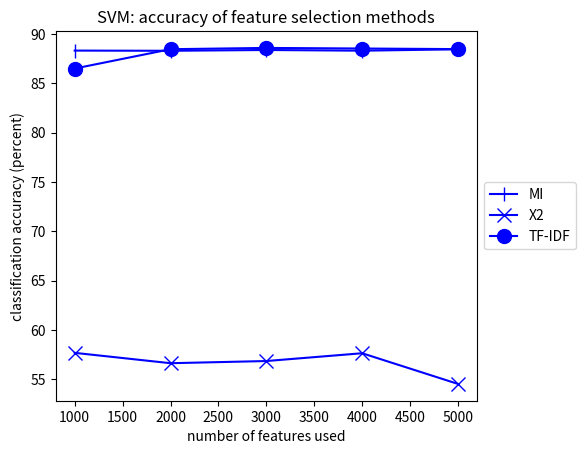

Source code (Python):
#!/usr/bin/env python

import matplotlib.pyplot as pyplot

vec_size = [1000, 2000, 3000, 4000, 5000]

acc_mi = [88.32, 88.30, 88.38, 88.31, 88.45]
acc_x2 = [57.68, 56.63, 56.85, 57.64, 54.53]
acc_tf_idf = [86.50, 88.46, 88.59, 88.53, 88.47]

ax = pyplot.subplot()

ax.plot(vec_size, acc_mi, label='MI', color='b', marker='|', markersize=10)
ax.plot(vec_size, acc_x2, label='X2', color='b', marker='x', markersize=10)
ax.plot(vec_size, acc_tf_idf, label='TF-IDF', color='b', marker='o', markersize=10)

pyplot.title('SVM: accuracy of feature selection methods')
pyplot.xlabel('number of features used')
pyplot.ylabel('classification accuracy (percent)')

box = ax.get_position()
ax.set_position([box.x0, box.y0, box.width * 0.85, box.height])
ax.legend(loc='center left', bbox_to_anchor=(1, 0.5))

pyplot.show()